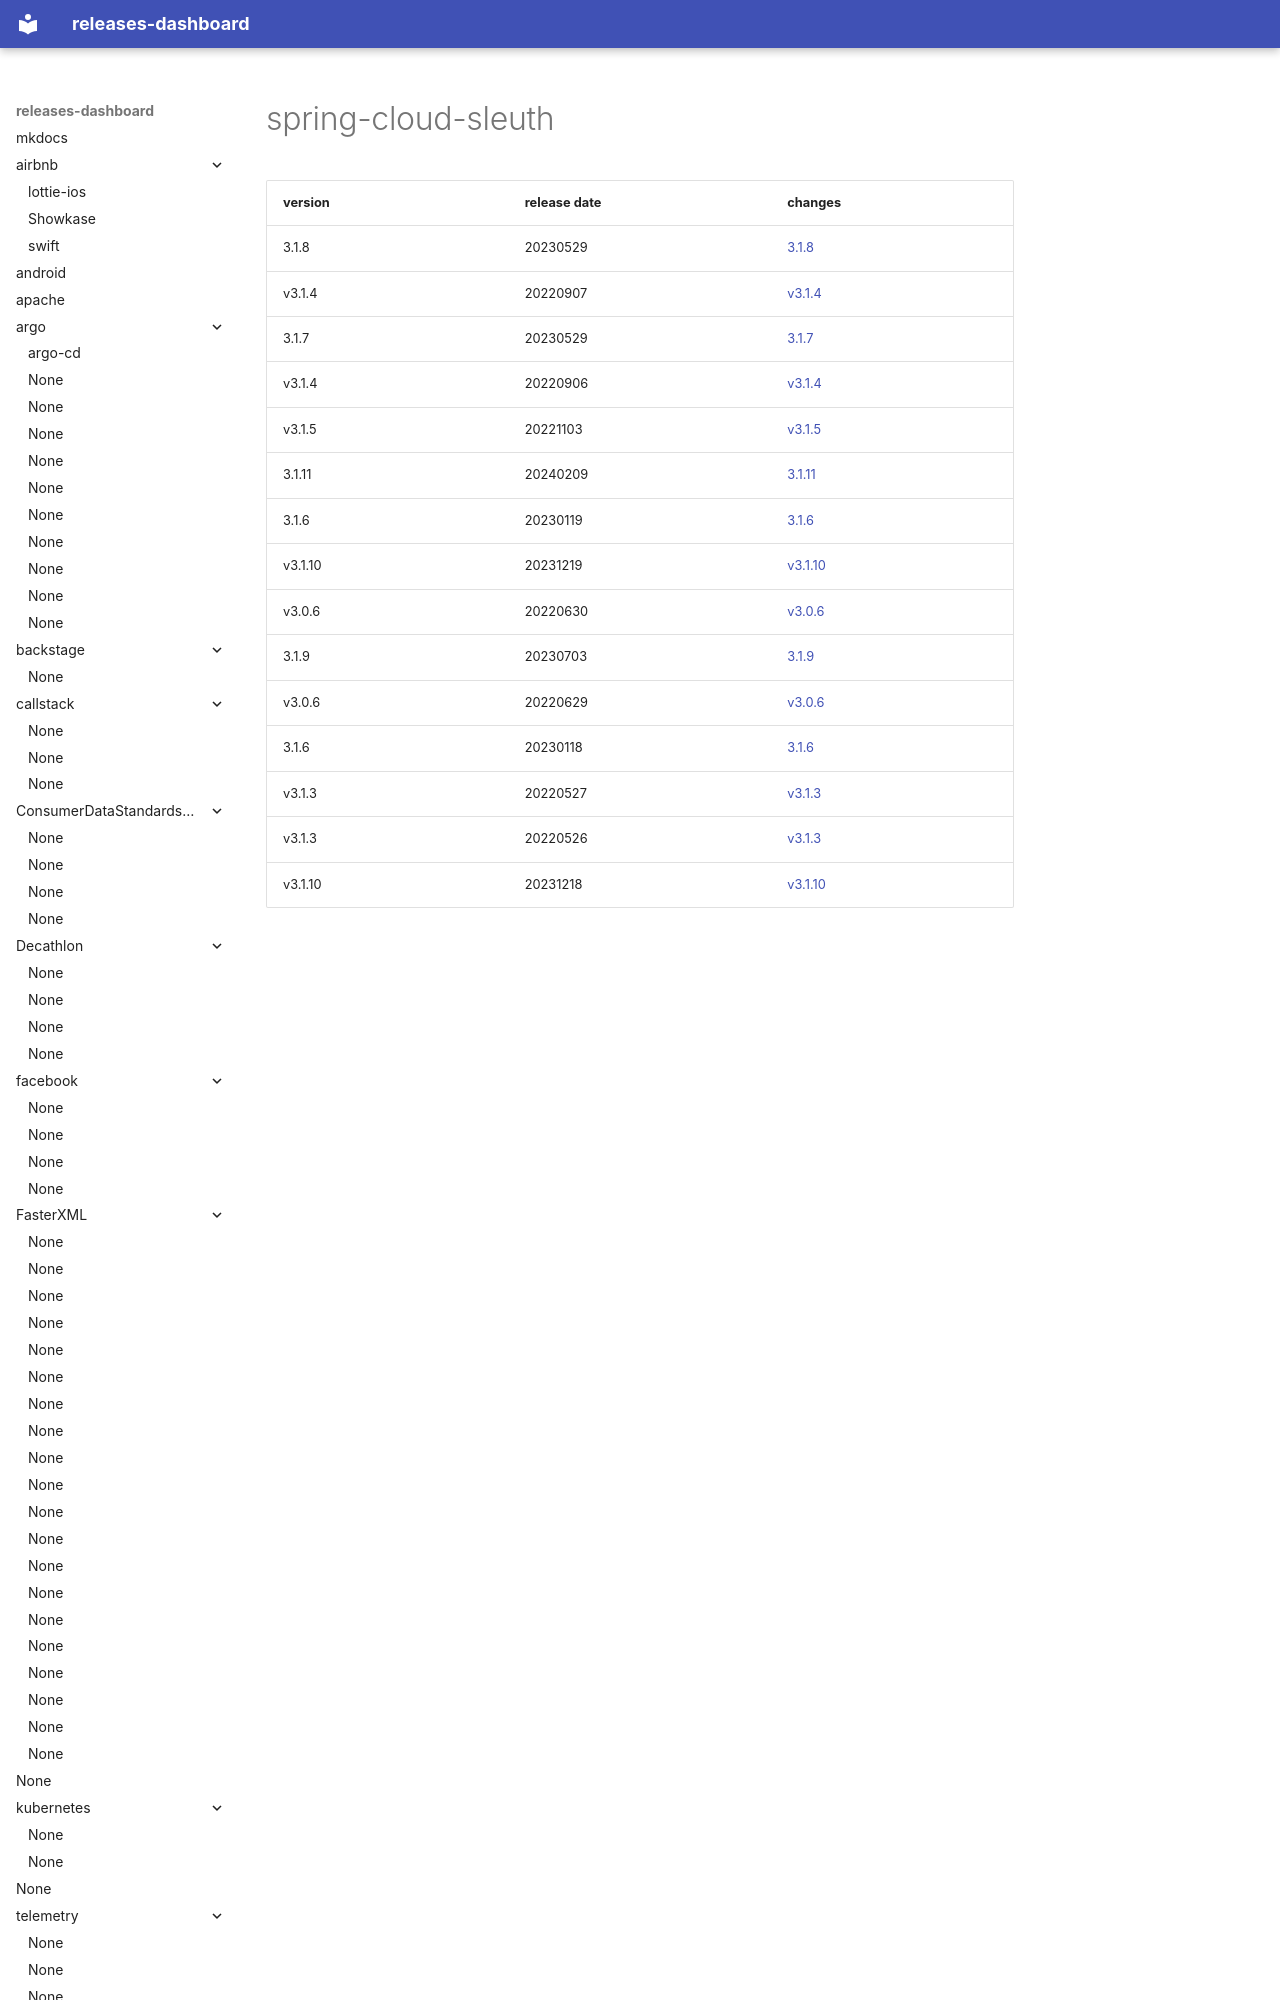

repository: rock-hu/releases-dashboard · page: spring-cloud/spring-cloud-sleuth/index.html · generator: mkdocs

# spring-cloud-sleuth	


|version|release date|changes|
|---|---|---|
|3.1.8|20230529|[3.1.8](./3.1.8-20230529.md)|
|v3.1.4|20220907|[v3.1.4](./v3.1.4-20220907.md)|
|3.1.7|20230529|[3.1.7](./3.1.7-20230529.md)|
|v3.1.4|20220906|[v3.1.4](./v3.1.4-20220906
